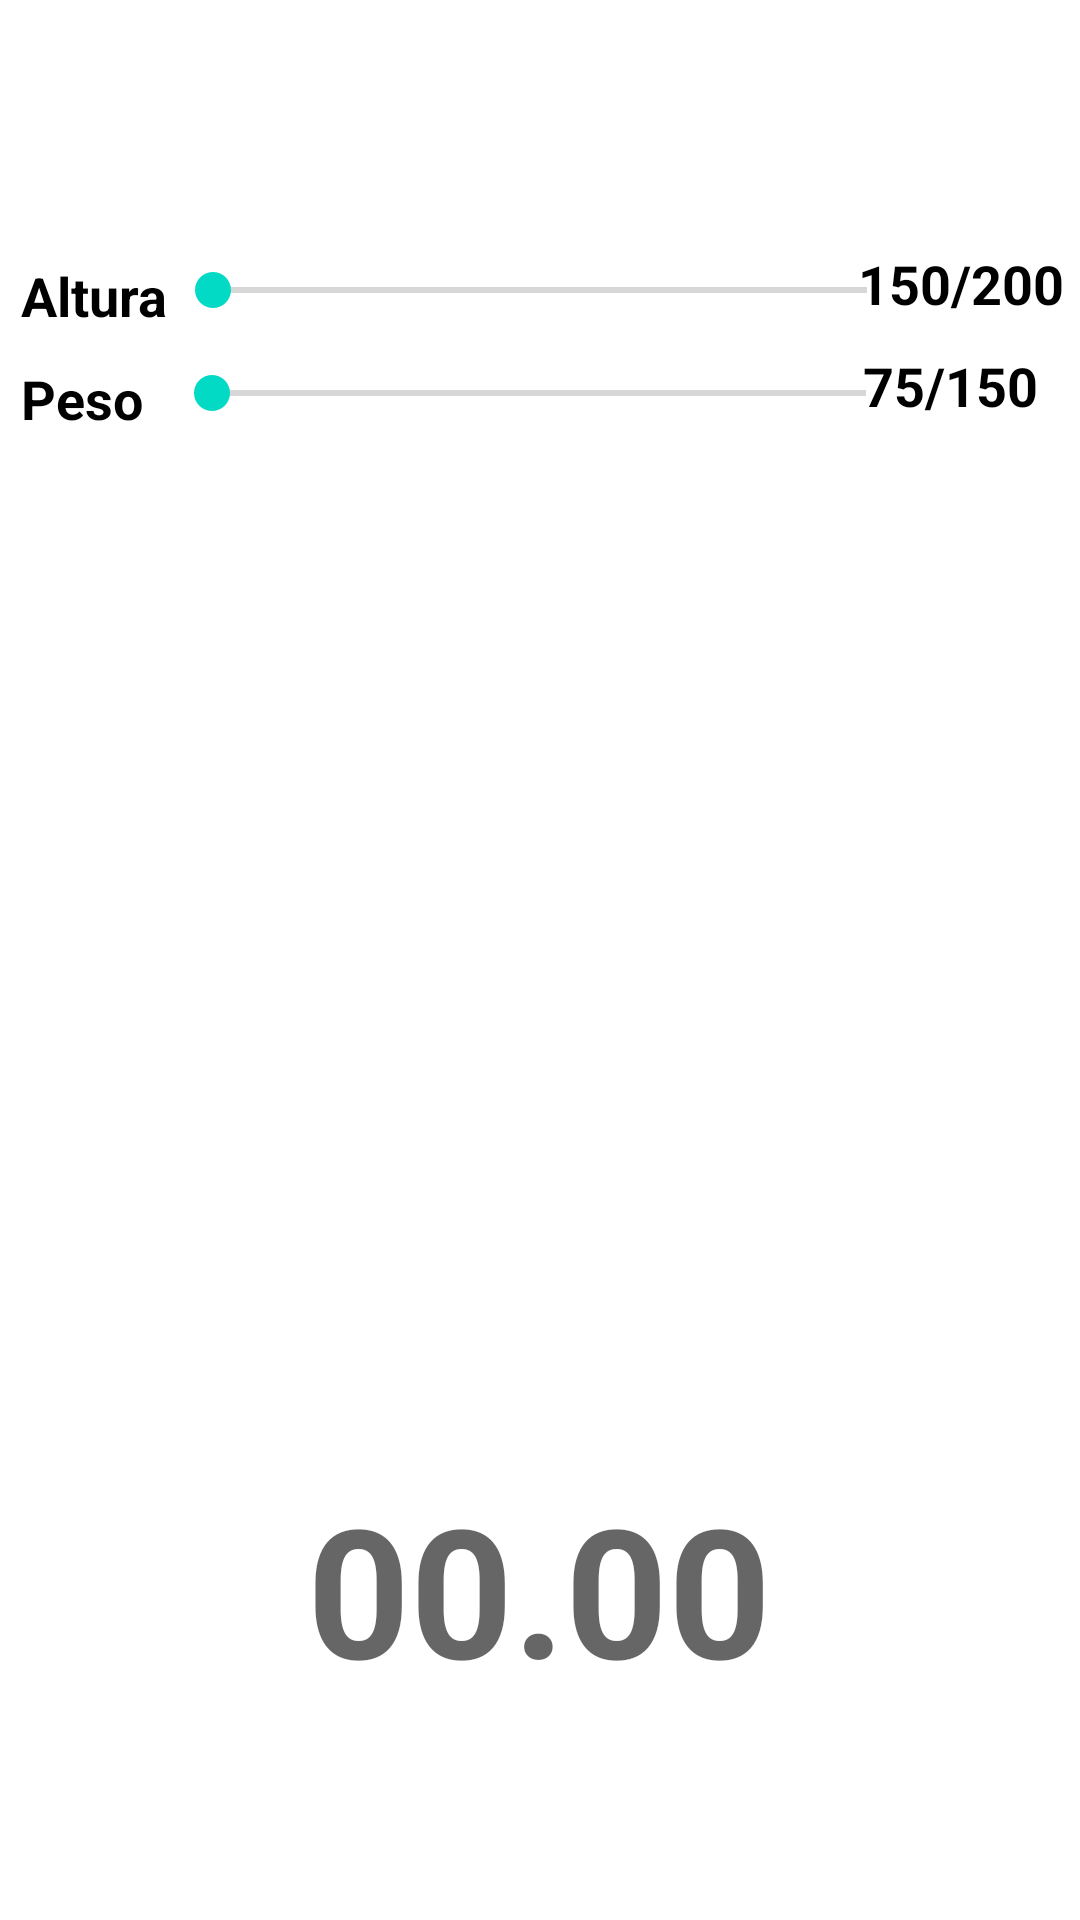

Layout XML and referenced resources for this Android screen:
<!-- AndroidManifest.xml: application theme Theme.DeslízApp -->
<!-- res/layout/fragment_i_m_c.xml -->
<?xml version="1.0" encoding="utf-8"?>
<androidx.constraintlayout.widget.ConstraintLayout xmlns:android="http://schemas.android.com/apk/res/android"
    xmlns:app="http://schemas.android.com/apk/res-auto"
    xmlns:tools="http://schemas.android.com/tools"
    android:layout_width="match_parent"
    android:layout_height="match_parent"
    tools:context=".IMCFragment">

    <SeekBar
        android:id="@+id/sbAltura"
        android:layout_width="250dp"
        android:layout_height="wrap_content"
        android:max="200"
        app:layout_constraintBottom_toBottomOf="parent"
        app:layout_constraintEnd_toEndOf="parent"
        app:layout_constraintStart_toStartOf="parent"
        app:layout_constraintTop_toTopOf="parent"
        app:layout_constraintVertical_bias="0.141" />

    <SeekBar
        android:id="@+id/sbPeso"
        android:layout_width="250dp"
        android:layout_height="wrap_content"
        android:max="150"
        app:layout_constraintBottom_toBottomOf="parent"
        app:layout_constraintEnd_toEndOf="parent"
        app:layout_constraintHorizontal_bias="0.497"
        app:layout_constraintStart_toStartOf="parent"
        app:layout_constraintTop_toTopOf="parent"
        app:layout_constraintVertical_bias="0.196" />

    <TextView
        android:id="@+id/tvAltura"
        android:layout_width="wrap_content"
        android:layout_height="wrap_content"
        android:text="Altura"
        android:textColor="#000000"
        android:textSize="18sp"
        android:textStyle="bold"
        app:layout_constraintBottom_toBottomOf="parent"
        app:layout_constraintEnd_toEndOf="parent"
        app:layout_constraintHorizontal_bias="0.022"
        app:layout_constraintStart_toStartOf="parent"
        app:layout_constraintTop_toTopOf="parent"
        app:layout_constraintVertical_bias="0.14" />

    <TextView
        android:id="@+id/tvContPeso"
        android:layout_width="wrap_content"
        android:layout_height="wrap_content"
        android:text="75/150"
        android:textColor="#000000"
        android:textSize="18sp"
        android:textStyle="bold"
        app:layout_constraintBottom_toBottomOf="parent"
        app:layout_constraintEnd_toEndOf="parent"
        app:layout_constraintHorizontal_bias="0.954"
        app:layout_constraintStart_toStartOf="parent"
        app:layout_constraintTop_toTopOf="parent"
        app:layout_constraintVertical_bias="0.189" />

    <TextView
        android:id="@+id/tvPeso"
        android:layout_width="wrap_content"
        android:layout_height="wrap_content"
        android:text="Peso"
        android:textColor="#000000"
        android:textSize="18sp"
        android:textStyle="bold"
        app:layout_constraintBottom_toBottomOf="parent"
        app:layout_constraintEnd_toEndOf="parent"
        app:layout_constraintHorizontal_bias="0.022"
        app:layout_constraintStart_toStartOf="parent"
        app:layout_constraintTop_toTopOf="parent"
        app:layout_constraintVertical_bias="0.196" />

    <TextView
        android:id="@+id/tvContAlt"
        android:layout_width="wrap_content"
        android:layout_height="wrap_content"
        android:text="150/200"
        android:textColor="#000000"
        android:textSize="18sp"
        android:textStyle="bold"
        app:layout_constraintBottom_toBottomOf="parent"
        app:layout_constraintEnd_toEndOf="parent"
        app:layout_constraintHorizontal_bias="0.982"
        app:layout_constraintStart_toStartOf="parent"
        app:layout_constraintTop_toTopOf="parent"
        app:layout_constraintVertical_bias="0.134" />

    <TextView
        android:id="@+id/textView5"
        android:layout_width="wrap_content"
        android:layout_height="wrap_content"
        android:hint="00.00"
        android:textSize="60sp"
        android:textStyle="bold"
        app:layout_constraintBottom_toBottomOf="parent"
        app:layout_constraintEnd_toEndOf="parent"
        app:layout_constraintHorizontal_bias="0.498"
        app:layout_constraintStart_toStartOf="parent"
        app:layout_constraintTop_toTopOf="parent"
        app:layout_constraintVertical_bias="0.874" />

    <ImageView
        android:id="@+id/imageView"
        android:layout_width="285dp"
        android:layout_height="341dp"
        android:src="@drawable/imc"
        app:layout_constraintBottom_toBottomOf="parent"
        app:layout_constraintEnd_toEndOf="parent"
        app:layout_constraintStart_toStartOf="parent"
        app:layout_constraintTop_toTopOf="parent"
        app:layout_constraintVertical_bias="0.471" />

</androidx.constraintlayout.widget.ConstraintLayout>
<!-- resources referenced by this layout -->
<resources>
  <style name="Theme.DeslízApp" parent="Theme.MaterialComponents.DayNight.DarkActionBar">
          
          <item name="colorPrimary">@color/purple_500</item>
          <item name="colorPrimaryVariant">@color/purple_700</item>
          <item name="colorOnPrimary">@color/white</item>
          
          <item name="colorSecondary">@color/teal_200</item>
          <item name="colorSecondaryVariant">@color/teal_700</item>
          <item name="colorOnSecondary">@color/black</item>
          
          <item name="android:statusBarColor" tools:targetApi="l">?attr/colorPrimaryVariant</item>
          
      </style>
  <color name="purple_500">#FF6200EE</color>
  <color name="purple_700">#FF3700B3</color>
  <color name="white">#FFFFFFFF</color>
  <color name="teal_200">#FF03DAC5</color>
  <color name="teal_700">#FF018786</color>
  <color name="black">#FF000000</color>
</resources>
